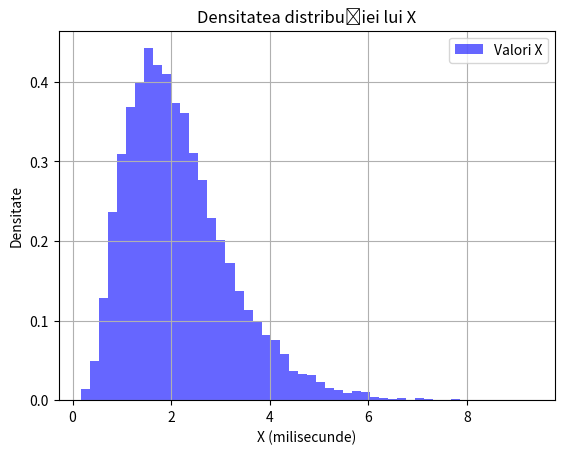

Generate this figure with matplotlib:
import numpy as np
from scipy import stats
import matplotlib.pyplot as plt

numar_eșantioane = 10000

distributii_timp_procesare = [
    stats.gamma(4, scale=1/3),
    stats.gamma(4, scale=1/2),
    stats.gamma(5, scale=1/2),
    stats.gamma(5, scale=1/3)
]
distributie_latenta = stats.expon(scale=1/4)

probabilitate_servere = [0.25, 0.25, 0.30, 0.20]

# Generăm eșantioane pentru X și numărăm câte dintre acestea sunt mai mari de 3 milisecunde
contor = 0
valori_X = []

for _ in range(numar_eșantioane):
    server_ales = np.random.choice(len(distributii_timp_procesare), p=probabilitate_servere)
    timp_procesare = distributii_timp_procesare[server_ales].rvs()
    latența = distributie_latenta.rvs()
    X = timp_procesare + latența
    valori_X.append(X)
    if X > 3:
        contor += 1

probabilitate_X_mai_mare_de_3 = contor / numar_eșantioane

plt.hist(valori_X, bins=50, density=True, alpha=0.6, color='b', label='Valori X')
plt.title('Densitatea distribuției lui X')
plt.xlabel('X (milisecunde)')
plt.ylabel('Densitate')
plt.legend()
plt.grid(True)
plt.show()

print(f"Probabilitatea ca X să fie mai mare de 3 milisecunde: {probabilitate_X_mai_mare_de_3}")
